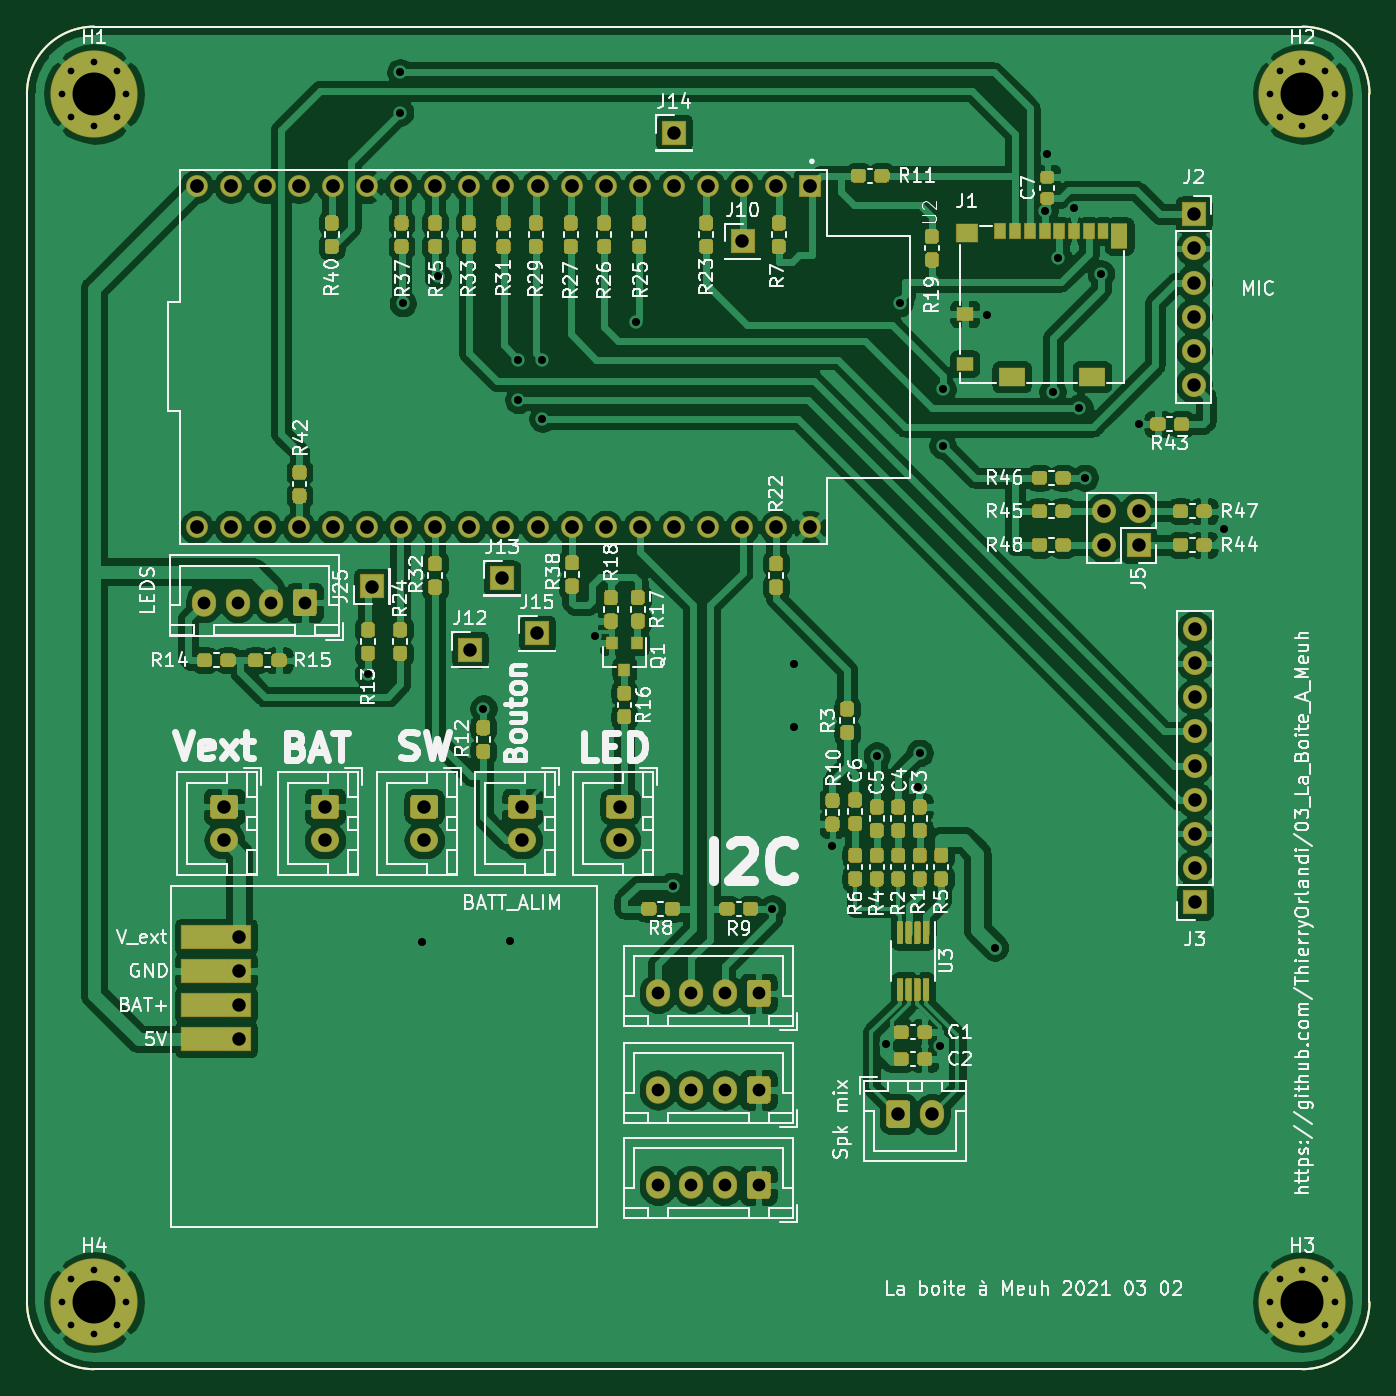
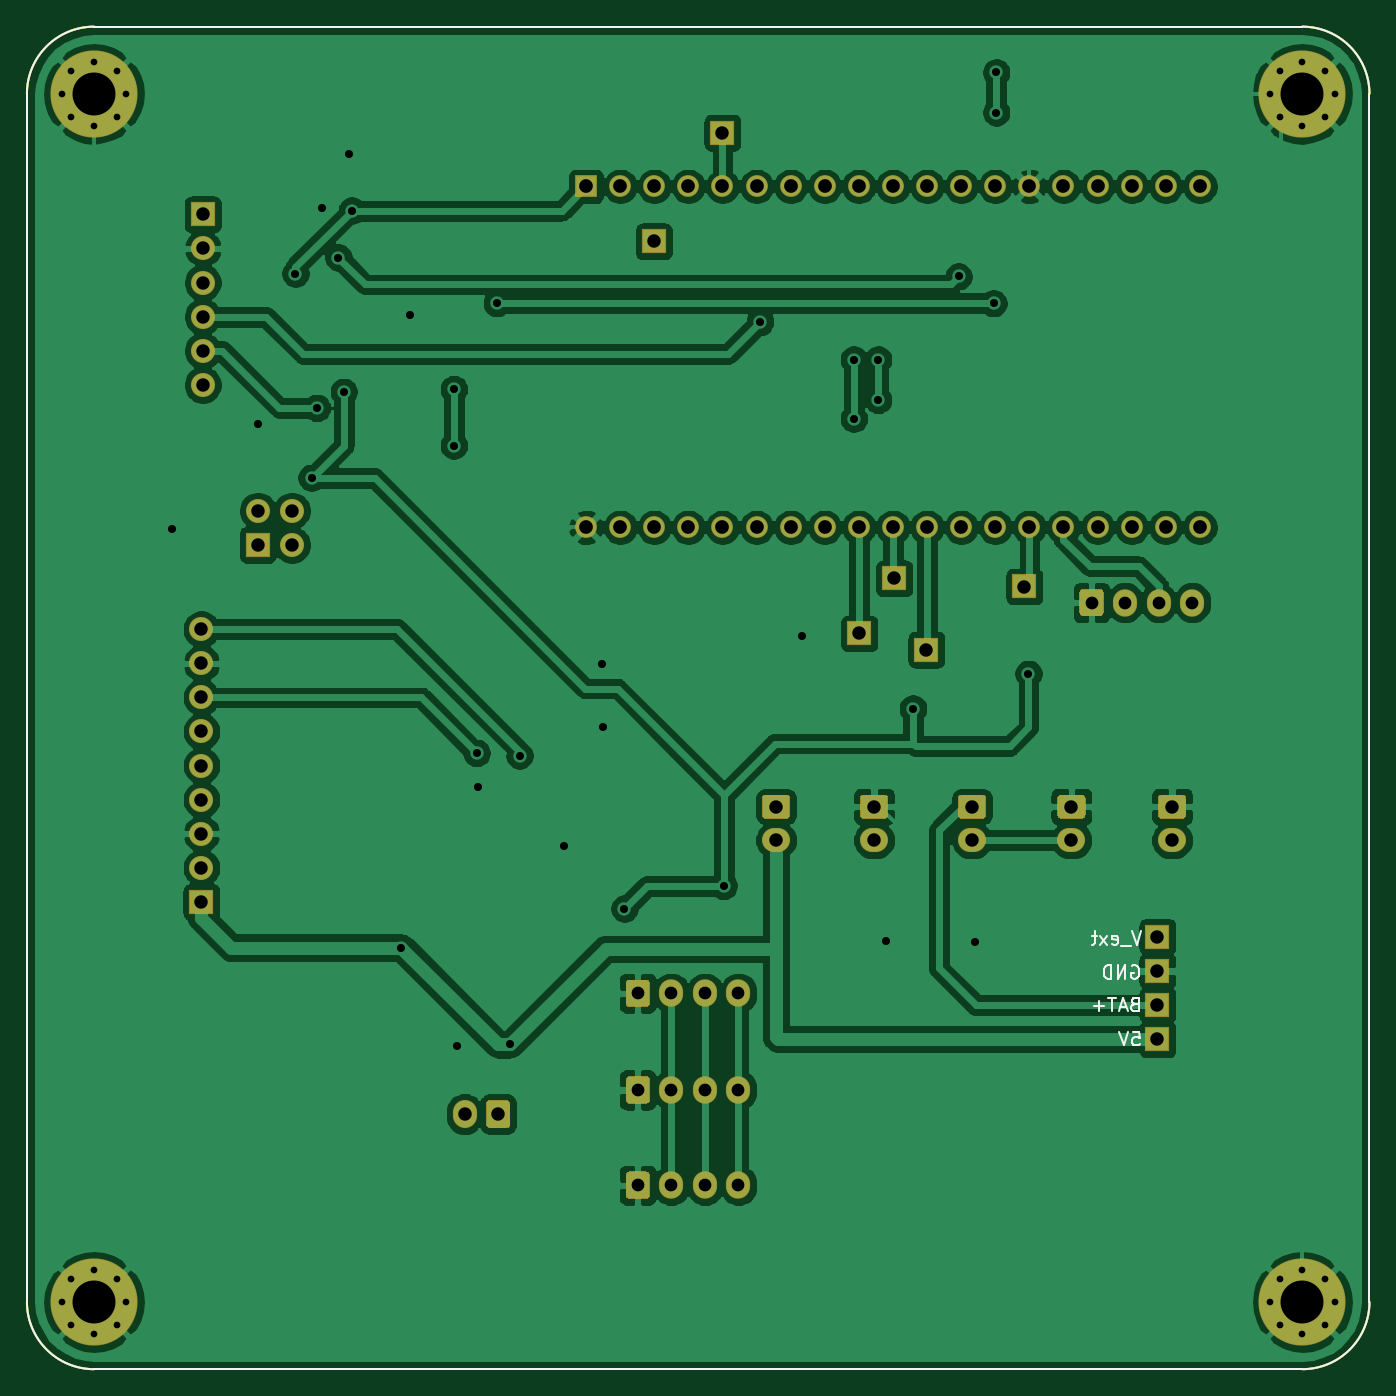
Circuit board: 11 layer files. Board 100.0 x 100.0 mm.
- bottom_copper: 03_La_Boite_A_Meuh-B_Cu.gbr (213627 bytes)
- bottom_mask: 03_La_Boite_A_Meuh-B_Mask.gbr (8455 bytes)
- paste: 03_La_Boite_A_Meuh-B_Paste.gbr (1136 bytes)
- bottom_silk: 03_La_Boite_A_Meuh-B_SilkS.gbr (4142 bytes)
- outline: 03_La_Boite_A_Meuh-Edge_Cuts.gbr (1109 bytes)
- top_copper: 03_La_Boite_A_Meuh-F_Cu.gbr (341673 bytes)
- top_mask: 03_La_Boite_A_Meuh-F_Mask.gbr (45055 bytes)
- paste: 03_La_Boite_A_Meuh-F_Paste.gbr (37753 bytes)
- top_silk: 03_La_Boite_A_Meuh-F_SilkS.gbr (106150 bytes)
- drill: 03_La_Boite_A_Meuh-NPTH.drl (269 bytes)
- drill: 03_La_Boite_A_Meuh-PTH.drl (3007 bytes)

=== bottom_copper: 03_La_Boite_A_Meuh-B_Cu.gbr (213627 bytes, source omitted) ===
=== bottom_mask: 03_La_Boite_A_Meuh-B_Mask.gbr (8455 bytes, source omitted) ===
=== paste: 03_La_Boite_A_Meuh-B_Paste.gbr ===
%TF.GenerationSoftware,KiCad,Pcbnew,(5.1.6)-1*%
%TF.CreationDate,2021-03-02T23:33:04+01:00*%
%TF.ProjectId,03_La_Boite_A_Meuh,30335f4c-615f-4426-9f69-74655f415f4d,rev?*%
%TF.SameCoordinates,Original*%
%TF.FileFunction,Paste,Bot*%
%TF.FilePolarity,Positive*%
%FSLAX46Y46*%
G04 Gerber Fmt 4.6, Leading zero omitted, Abs format (unit mm)*
G04 Created by KiCad (PCBNEW (5.1.6)-1) date 2021-03-02 23:33:04*
%MOMM*%
%LPD*%
G01*
G04 APERTURE LIST*
%TA.AperFunction,Profile*%
%ADD10C,0.150000*%
%TD*%
G04 APERTURE END LIST*
D10*
X180000000Y-55000000D02*
X195000000Y-55000000D01*
X157000000Y-55000000D02*
X180000000Y-55000000D01*
X195000000Y-55000000D02*
G75*
G02*
X200000000Y-60000000I0J-5000000D01*
G01*
X200000000Y-150000000D02*
G75*
G02*
X195000000Y-155000000I-5000000J0D01*
G01*
X105000000Y-155000000D02*
G75*
G02*
X100000000Y-150000000I0J5000000D01*
G01*
X100000000Y-60000000D02*
G75*
G02*
X105000000Y-55000000I5000000J0D01*
G01*
X100000000Y-150000000D02*
X100000000Y-60000000D01*
X195000000Y-155000000D02*
X105000000Y-155000000D01*
X200000000Y-60000000D02*
X200000000Y-150000000D01*
X105000000Y-55000000D02*
X157000000Y-55000000D01*
M02*

=== bottom_silk: 03_La_Boite_A_Meuh-B_SilkS.gbr ===
%TF.GenerationSoftware,KiCad,Pcbnew,(5.1.6)-1*%
%TF.CreationDate,2021-03-02T23:33:04+01:00*%
%TF.ProjectId,03_La_Boite_A_Meuh,30335f4c-615f-4426-9f69-74655f415f4d,rev?*%
%TF.SameCoordinates,Original*%
%TF.FileFunction,Legend,Bot*%
%TF.FilePolarity,Positive*%
%FSLAX46Y46*%
G04 Gerber Fmt 4.6, Leading zero omitted, Abs format (unit mm)*
G04 Created by KiCad (PCBNEW (5.1.6)-1) date 2021-03-02 23:33:04*
%MOMM*%
%LPD*%
G01*
G04 APERTURE LIST*
%TA.AperFunction,Profile*%
%ADD10C,0.150000*%
%TD*%
%ADD11C,0.150000*%
G04 APERTURE END LIST*
D10*
X180000000Y-55000000D02*
X195000000Y-55000000D01*
X157000000Y-55000000D02*
X180000000Y-55000000D01*
X195000000Y-55000000D02*
G75*
G02*
X200000000Y-60000000I0J-5000000D01*
G01*
X200000000Y-150000000D02*
G75*
G02*
X195000000Y-155000000I-5000000J0D01*
G01*
X105000000Y-155000000D02*
G75*
G02*
X100000000Y-150000000I0J5000000D01*
G01*
X100000000Y-60000000D02*
G75*
G02*
X105000000Y-55000000I5000000J0D01*
G01*
X100000000Y-150000000D02*
X100000000Y-60000000D01*
X195000000Y-155000000D02*
X105000000Y-155000000D01*
X200000000Y-60000000D02*
X200000000Y-150000000D01*
X105000000Y-55000000D02*
X157000000Y-55000000D01*
%TO.C,U4*%
D11*
X117705095Y-124967000D02*
X117609857Y-124919380D01*
X117467000Y-124919380D01*
X117324142Y-124967000D01*
X117228904Y-125062238D01*
X117181285Y-125157476D01*
X117133666Y-125347952D01*
X117133666Y-125490809D01*
X117181285Y-125681285D01*
X117228904Y-125776523D01*
X117324142Y-125871761D01*
X117467000Y-125919380D01*
X117562238Y-125919380D01*
X117705095Y-125871761D01*
X117752714Y-125824142D01*
X117752714Y-125490809D01*
X117562238Y-125490809D01*
X118181285Y-125919380D02*
X118181285Y-124919380D01*
X118752714Y-125919380D01*
X118752714Y-124919380D01*
X119228904Y-125919380D02*
X119228904Y-124919380D01*
X119467000Y-124919380D01*
X119609857Y-124967000D01*
X119705095Y-125062238D01*
X119752714Y-125157476D01*
X119800333Y-125347952D01*
X119800333Y-125490809D01*
X119752714Y-125681285D01*
X119705095Y-125776523D01*
X119609857Y-125871761D01*
X119467000Y-125919380D01*
X119228904Y-125919380D01*
X117014666Y-122379380D02*
X117348000Y-123379380D01*
X117681333Y-122379380D01*
X117776571Y-123474619D02*
X118538476Y-123474619D01*
X119157523Y-123331761D02*
X119062285Y-123379380D01*
X118871809Y-123379380D01*
X118776571Y-123331761D01*
X118728952Y-123236523D01*
X118728952Y-122855571D01*
X118776571Y-122760333D01*
X118871809Y-122712714D01*
X119062285Y-122712714D01*
X119157523Y-122760333D01*
X119205142Y-122855571D01*
X119205142Y-122950809D01*
X118728952Y-123046047D01*
X119538476Y-123379380D02*
X120062285Y-122712714D01*
X119538476Y-122712714D02*
X120062285Y-123379380D01*
X120300380Y-122712714D02*
X120681333Y-122712714D01*
X120443238Y-122379380D02*
X120443238Y-123236523D01*
X120490857Y-123331761D01*
X120586095Y-123379380D01*
X120681333Y-123379380D01*
X117490857Y-127808571D02*
X117633714Y-127856190D01*
X117681333Y-127903809D01*
X117728952Y-127999047D01*
X117728952Y-128141904D01*
X117681333Y-128237142D01*
X117633714Y-128284761D01*
X117538476Y-128332380D01*
X117157523Y-128332380D01*
X117157523Y-127332380D01*
X117490857Y-127332380D01*
X117586095Y-127380000D01*
X117633714Y-127427619D01*
X117681333Y-127522857D01*
X117681333Y-127618095D01*
X117633714Y-127713333D01*
X117586095Y-127760952D01*
X117490857Y-127808571D01*
X117157523Y-127808571D01*
X118109904Y-128046666D02*
X118586095Y-128046666D01*
X118014666Y-128332380D02*
X118348000Y-127332380D01*
X118681333Y-128332380D01*
X118871809Y-127332380D02*
X119443238Y-127332380D01*
X119157523Y-128332380D02*
X119157523Y-127332380D01*
X119776571Y-127951428D02*
X120538476Y-127951428D01*
X120157523Y-128332380D02*
X120157523Y-127570476D01*
X117641523Y-129872380D02*
X117165333Y-129872380D01*
X117117714Y-130348571D01*
X117165333Y-130300952D01*
X117260571Y-130253333D01*
X117498666Y-130253333D01*
X117593904Y-130300952D01*
X117641523Y-130348571D01*
X117689142Y-130443809D01*
X117689142Y-130681904D01*
X117641523Y-130777142D01*
X117593904Y-130824761D01*
X117498666Y-130872380D01*
X117260571Y-130872380D01*
X117165333Y-130824761D01*
X117117714Y-130777142D01*
X117974857Y-129872380D02*
X118308190Y-130872380D01*
X118641523Y-129872380D01*
%TD*%
M02*

=== outline: 03_La_Boite_A_Meuh-Edge_Cuts.gbr ===
%TF.GenerationSoftware,KiCad,Pcbnew,(5.1.6)-1*%
%TF.CreationDate,2021-03-02T23:33:04+01:00*%
%TF.ProjectId,03_La_Boite_A_Meuh,30335f4c-615f-4426-9f69-74655f415f4d,rev?*%
%TF.SameCoordinates,Original*%
%TF.FileFunction,Profile,NP*%
%FSLAX46Y46*%
G04 Gerber Fmt 4.6, Leading zero omitted, Abs format (unit mm)*
G04 Created by KiCad (PCBNEW (5.1.6)-1) date 2021-03-02 23:33:04*
%MOMM*%
%LPD*%
G01*
G04 APERTURE LIST*
%TA.AperFunction,Profile*%
%ADD10C,0.150000*%
%TD*%
G04 APERTURE END LIST*
D10*
X180000000Y-55000000D02*
X195000000Y-55000000D01*
X157000000Y-55000000D02*
X180000000Y-55000000D01*
X195000000Y-55000000D02*
G75*
G02*
X200000000Y-60000000I0J-5000000D01*
G01*
X200000000Y-150000000D02*
G75*
G02*
X195000000Y-155000000I-5000000J0D01*
G01*
X105000000Y-155000000D02*
G75*
G02*
X100000000Y-150000000I0J5000000D01*
G01*
X100000000Y-60000000D02*
G75*
G02*
X105000000Y-55000000I5000000J0D01*
G01*
X100000000Y-150000000D02*
X100000000Y-60000000D01*
X195000000Y-155000000D02*
X105000000Y-155000000D01*
X200000000Y-60000000D02*
X200000000Y-150000000D01*
X105000000Y-55000000D02*
X157000000Y-55000000D01*
M02*

=== top_copper: 03_La_Boite_A_Meuh-F_Cu.gbr (341673 bytes, source omitted) ===
=== top_mask: 03_La_Boite_A_Meuh-F_Mask.gbr (45055 bytes, source omitted) ===
=== paste: 03_La_Boite_A_Meuh-F_Paste.gbr (37753 bytes, source omitted) ===
=== top_silk: 03_La_Boite_A_Meuh-F_SilkS.gbr (106150 bytes, source omitted) ===
=== drill: 03_La_Boite_A_Meuh-NPTH.drl ===
M48
; DRILL file {KiCad (5.1.6)-1} date 03/02/21 23:33:06
; FORMAT={-:-/ absolute / inch / decimal}
; #@! TF.CreationDate,2021-03-02T23:33:06+01:00
; #@! TF.GenerationSoftware,Kicad,Pcbnew,(5.1.6)-1
; #@! TF.FileFunction,NonPlated,1,2,NPTH
FMAT,2
INCH
%
G90
G05
T0
M30

=== drill: 03_La_Boite_A_Meuh-PTH.drl ===
M48
; DRILL file {KiCad (5.1.6)-1} date 03/02/21 23:33:06
; FORMAT={-:-/ absolute / inch / decimal}
; #@! TF.CreationDate,2021-03-02T23:33:06+01:00
; #@! TF.GenerationSoftware,Kicad,Pcbnew,(5.1.6)-1
; #@! TF.FileFunction,Plated,1,2,PTH
FMAT,2
INCH
T1C0.0197
T2C0.0236
T3C0.0374
T4C0.0394
T5C0.0402
T6C0.1260
%
G90
G05
T1
X7.5827Y-2.3622
X7.6104Y-2.2954
X7.6104Y-2.429
X7.6772Y-2.2677
X7.6772Y-2.4567
X7.744Y-2.2954
X7.744Y-2.429
X7.7717Y-2.3622
X4.0394Y-2.3622
X4.067Y-2.2954
X4.067Y-2.429
X4.1339Y-2.2677
X4.1339Y-2.4567
X4.2007Y-2.2954
X4.2007Y-2.429
X4.2283Y-2.3622
X4.0394Y-5.9055
X4.067Y-5.8387
X4.067Y-5.9723
X4.1339Y-5.811
X4.1339Y-6.0
X4.2007Y-5.8387
X4.2007Y-5.9723
X4.2283Y-5.9055
X7.5827Y-5.9055
X7.6104Y-5.8387
X7.6104Y-5.9723
X7.6772Y-5.811
X7.6772Y-6.0
X7.744Y-5.8387
X7.744Y-5.9723
X7.7717Y-5.9055
T2
X4.937Y-4.063
X5.0315Y-2.2992
X5.0315Y-2.4173
X5.0394Y-2.9764
X5.0945Y-4.8504
X5.1417Y-2.8976
X5.2756Y-4.1654
X5.3543Y-4.8465
X5.378Y-3.1417
X5.378Y-3.2598
X5.4488Y-3.1417
X5.4488Y-3.315
X5.6024Y-3.9528
X5.7244Y-3.0315
X5.8307Y-4.685
X6.122Y-4.752
X6.185Y-4.2205
X6.187Y-4.0335
X6.2992Y-4.5669
X6.4291Y-4.3031
X6.4567Y-5.1496
X6.4961Y-2.9764
X6.5512Y-4.3937
X6.5551Y-4.2953
X6.6142Y-5.1535
X6.622Y-3.2283
X6.622Y-3.3937
X6.752Y-3.0118
X6.7756Y-4.8661
X6.9211Y-2.7049
X6.9291Y-2.5394
X6.9449Y-3.2362
X6.9606Y-2.8425
X7.0079Y-2.6969
X7.0236Y-3.2835
X7.0394Y-3.4882
X7.0866Y-2.8898
X7.1969Y-3.3307
X7.4488Y-3.6378
T3
X5.7874Y-5.563
X5.8858Y-5.563
X5.9843Y-5.563
X6.0827Y-5.563
X4.4567Y-3.8543
X4.5551Y-3.8543
X4.6535Y-3.8543
X4.752Y-3.8543
X5.7874Y-5.0
X5.8858Y-5.0
X5.9843Y-5.0
X6.0827Y-5.0
X5.7874Y-5.2835
X5.8858Y-5.2835
X5.9843Y-5.2835
X6.0827Y-5.2835
T4
X5.8346Y-2.4764
X6.4921Y-5.3543
X6.5906Y-5.3543
X4.9488Y-3.8071
X5.6772Y-4.4528
X5.6772Y-4.5512
X4.5591Y-4.8346
X4.5591Y-4.9346
X4.5591Y-5.0346
X4.5591Y-5.1346
X5.4331Y-3.9449
X7.3622Y-3.9323
X7.3622Y-4.0323
X7.3622Y-4.1323
X7.3622Y-4.2323
X7.3622Y-4.3323
X7.3622Y-4.4323
X7.3622Y-4.5323
X7.3622Y-4.6323
X7.3622Y-4.7323
X7.0969Y-3.585
X7.0969Y-3.685
X7.1969Y-3.585
X7.1969Y-3.685
X6.0354Y-2.7953
X4.5157Y-4.4528
X4.5157Y-4.5512
X5.3307Y-3.7835
X5.1024Y-4.4528
X5.1024Y-4.5512
X5.2362Y-3.9921
X7.3583Y-2.7157
X7.3583Y-2.8157
X7.3583Y-2.9157
X7.3583Y-3.0157
X7.3583Y-3.1157
X7.3583Y-3.2157
X5.3898Y-4.4528
X5.3898Y-4.5512
X4.811Y-4.4528
X4.811Y-4.5512
T5
X4.4343Y-2.6339
X4.4343Y-3.6339
X4.5343Y-2.6339
X4.5343Y-3.6339
X4.6343Y-2.6339
X4.6343Y-3.6339
X4.7343Y-2.6339
X4.7343Y-3.6339
X4.8343Y-2.6339
X4.8343Y-3.6339
X4.9343Y-2.6339
X4.9343Y-3.6339
X5.0343Y-2.6339
X5.0343Y-3.6339
X5.1343Y-2.6339
X5.1343Y-3.6339
X5.2343Y-2.6339
X5.2343Y-3.6339
X5.3343Y-2.6339
X5.3343Y-3.6339
X5.4343Y-2.6339
X5.4343Y-3.6339
X5.5343Y-2.6339
X5.5343Y-3.6339
X5.6343Y-2.6339
X5.6343Y-3.6339
X5.7343Y-2.6339
X5.7343Y-3.6339
X5.8343Y-2.6339
X5.8343Y-3.6339
X5.9343Y-2.6339
X5.9343Y-3.6339
X6.0343Y-2.6339
X6.0343Y-3.6339
X6.1343Y-2.6339
X6.1343Y-3.6339
X6.2343Y-2.6339
X6.2343Y-3.6339
T6
X7.6772Y-2.3622
X4.1339Y-2.3622
X4.1339Y-5.9055
X7.6772Y-5.9055
T0
M30
